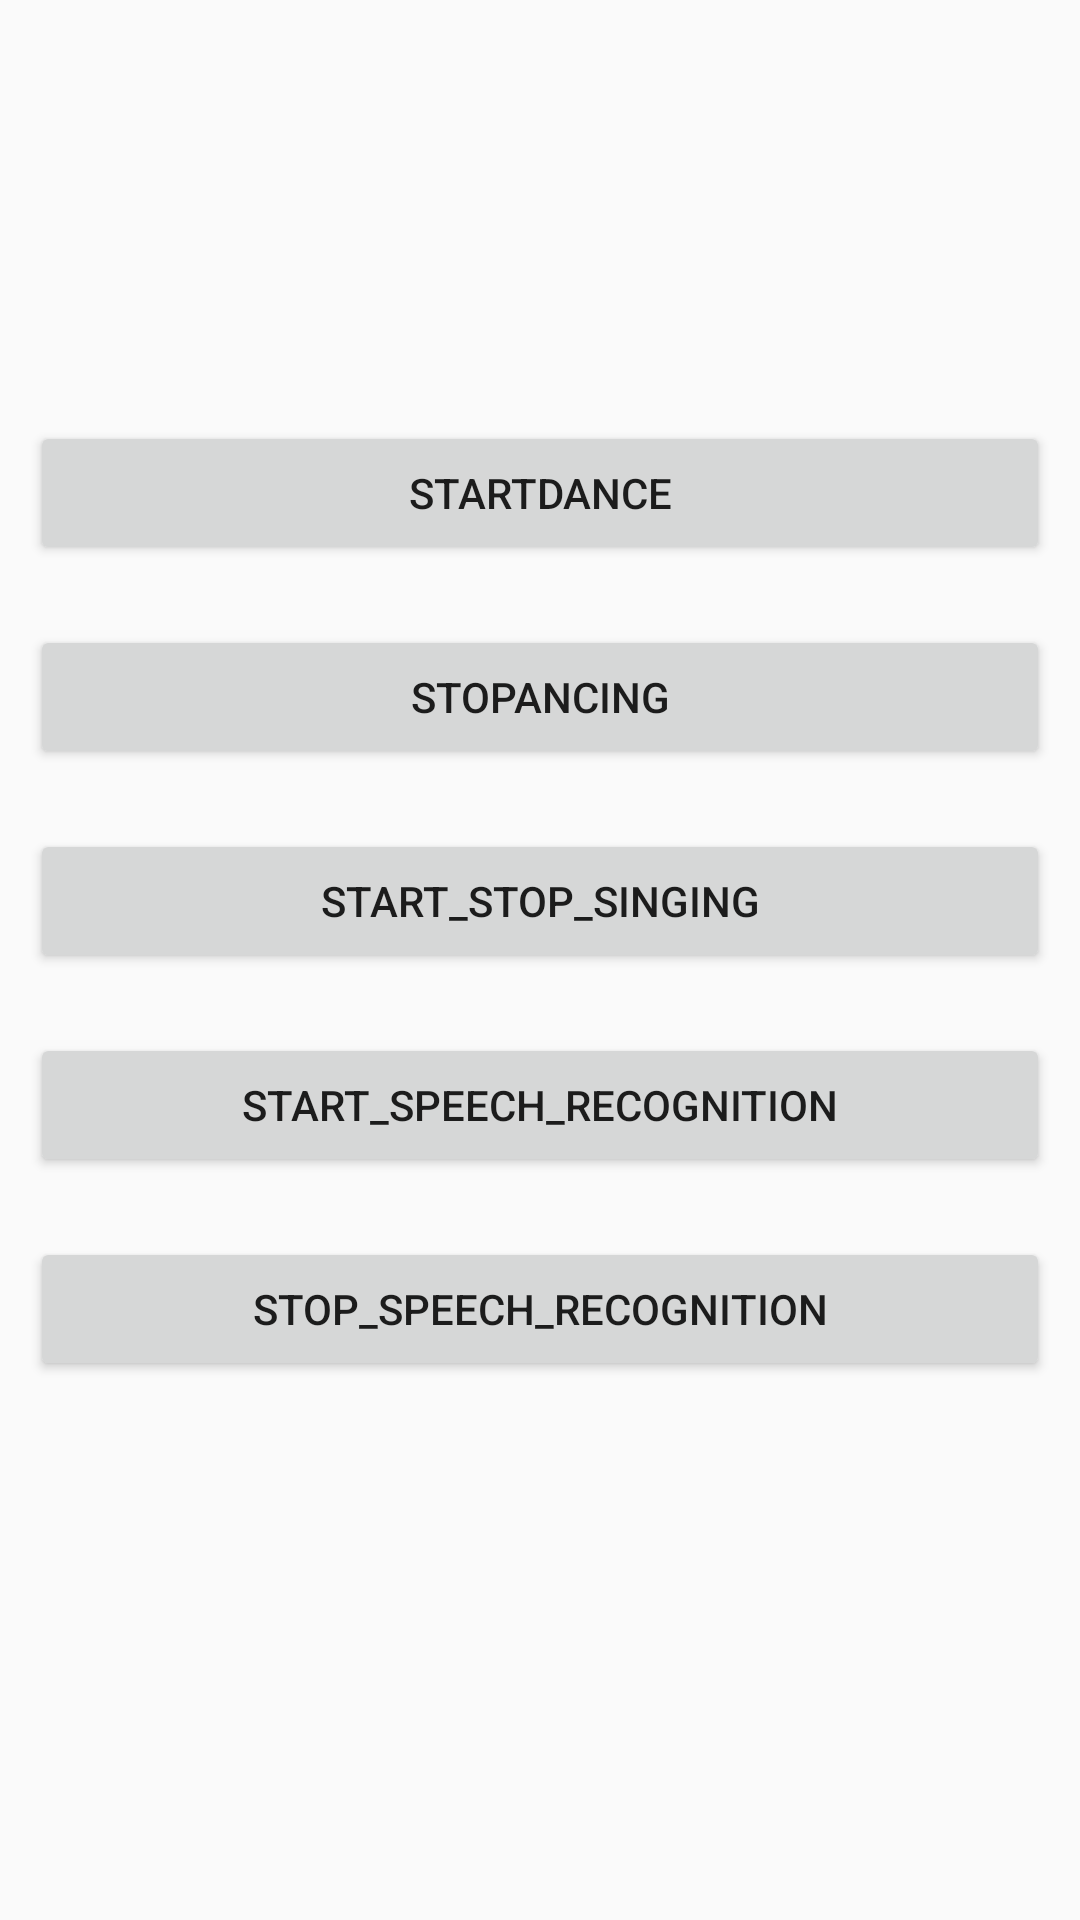

Layout XML and referenced resources for this Android screen:
<!-- AndroidManifest.xml: application theme AppTheme -->
<!-- res/layout/activity_main.xml -->
<?xml version="1.0" encoding="utf-8"?>
<LinearLayout
    xmlns:android="http://schemas.android.com/apk/res/android"
    xmlns:tools="http://schemas.android.com/tools"
    android:layout_width="match_parent"
    android:layout_height="match_parent"
    android:orientation="vertical"
    android:gravity="center"
    tools:context=".backup.MainActivity">

    <Button
        android:id="@+id/btnStartDance"
        android:text="startdance"
        android:layout_margin="10dp"
        android:layout_width="match_parent"
        android:layout_height="wrap_content" />

    <Button
        android:id="@+id/btnStopDancing"
        android:layout_margin="10dp"
        android:text="stopancing"
        android:layout_width="match_parent"
        android:layout_height="wrap_content" />

    <Button
        android:id="@+id/btnStartSinging"
        android:layout_margin="10dp"
        android:text="start_stop_singing"
        android:layout_width="match_parent"
        android:layout_height="wrap_content" />

    <Button
        android:id="@+id/btnStartSpeech"
        android:layout_margin="10dp"
        android:text="start_speech_recognition"
        android:layout_width="match_parent"
        android:layout_height="wrap_content" />


    <Button
        android:id="@+id/btnStopSpeech"
        android:layout_margin="10dp"
        android:text="stop_speech_recognition"
        android:layout_width="match_parent"
        android:layout_height="wrap_content" />


    <TextView
        android:id="@+id/tvSpeechResult"
        android:layout_margin="10dp"
        android:layout_width="match_parent"
        android:layout_height="wrap_content" />

</LinearLayout>
<!-- resources referenced by this layout -->
<resources>
  <style name="AppTheme" parent="Theme.AppCompat.Light.DarkActionBar">
          
          <item name="colorPrimary">@color/colorPrimary</item>
          <item name="colorPrimaryDark">@color/colorPrimaryDark</item>
          <item name="colorAccent">@color/colorAccent</item>
      </style>
  <color name="colorPrimary">#3F51B5</color>
  <color name="colorPrimaryDark">#303F9F</color>
  <color name="colorAccent">#FF4081</color>
</resources>
